Labelled photos from "dynacards", an image-classification folder in xandrade/dynacards. The possible labels are: drag friction, fluid pound, leaking standing valve, leaking traveling valve, loose pump, normal, rubbing, tubing movement, worn barrel.

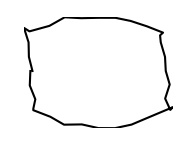
Label: rubbing

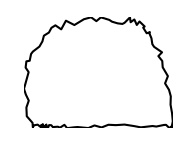
Label: leaking traveling valve

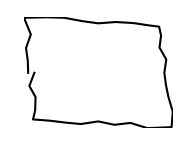
Label: normal

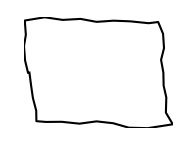
Label: normal

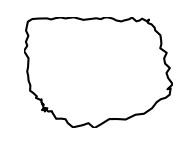
Label: leaking standing valve

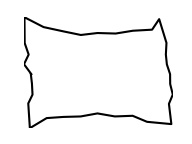
Label: loose pump
